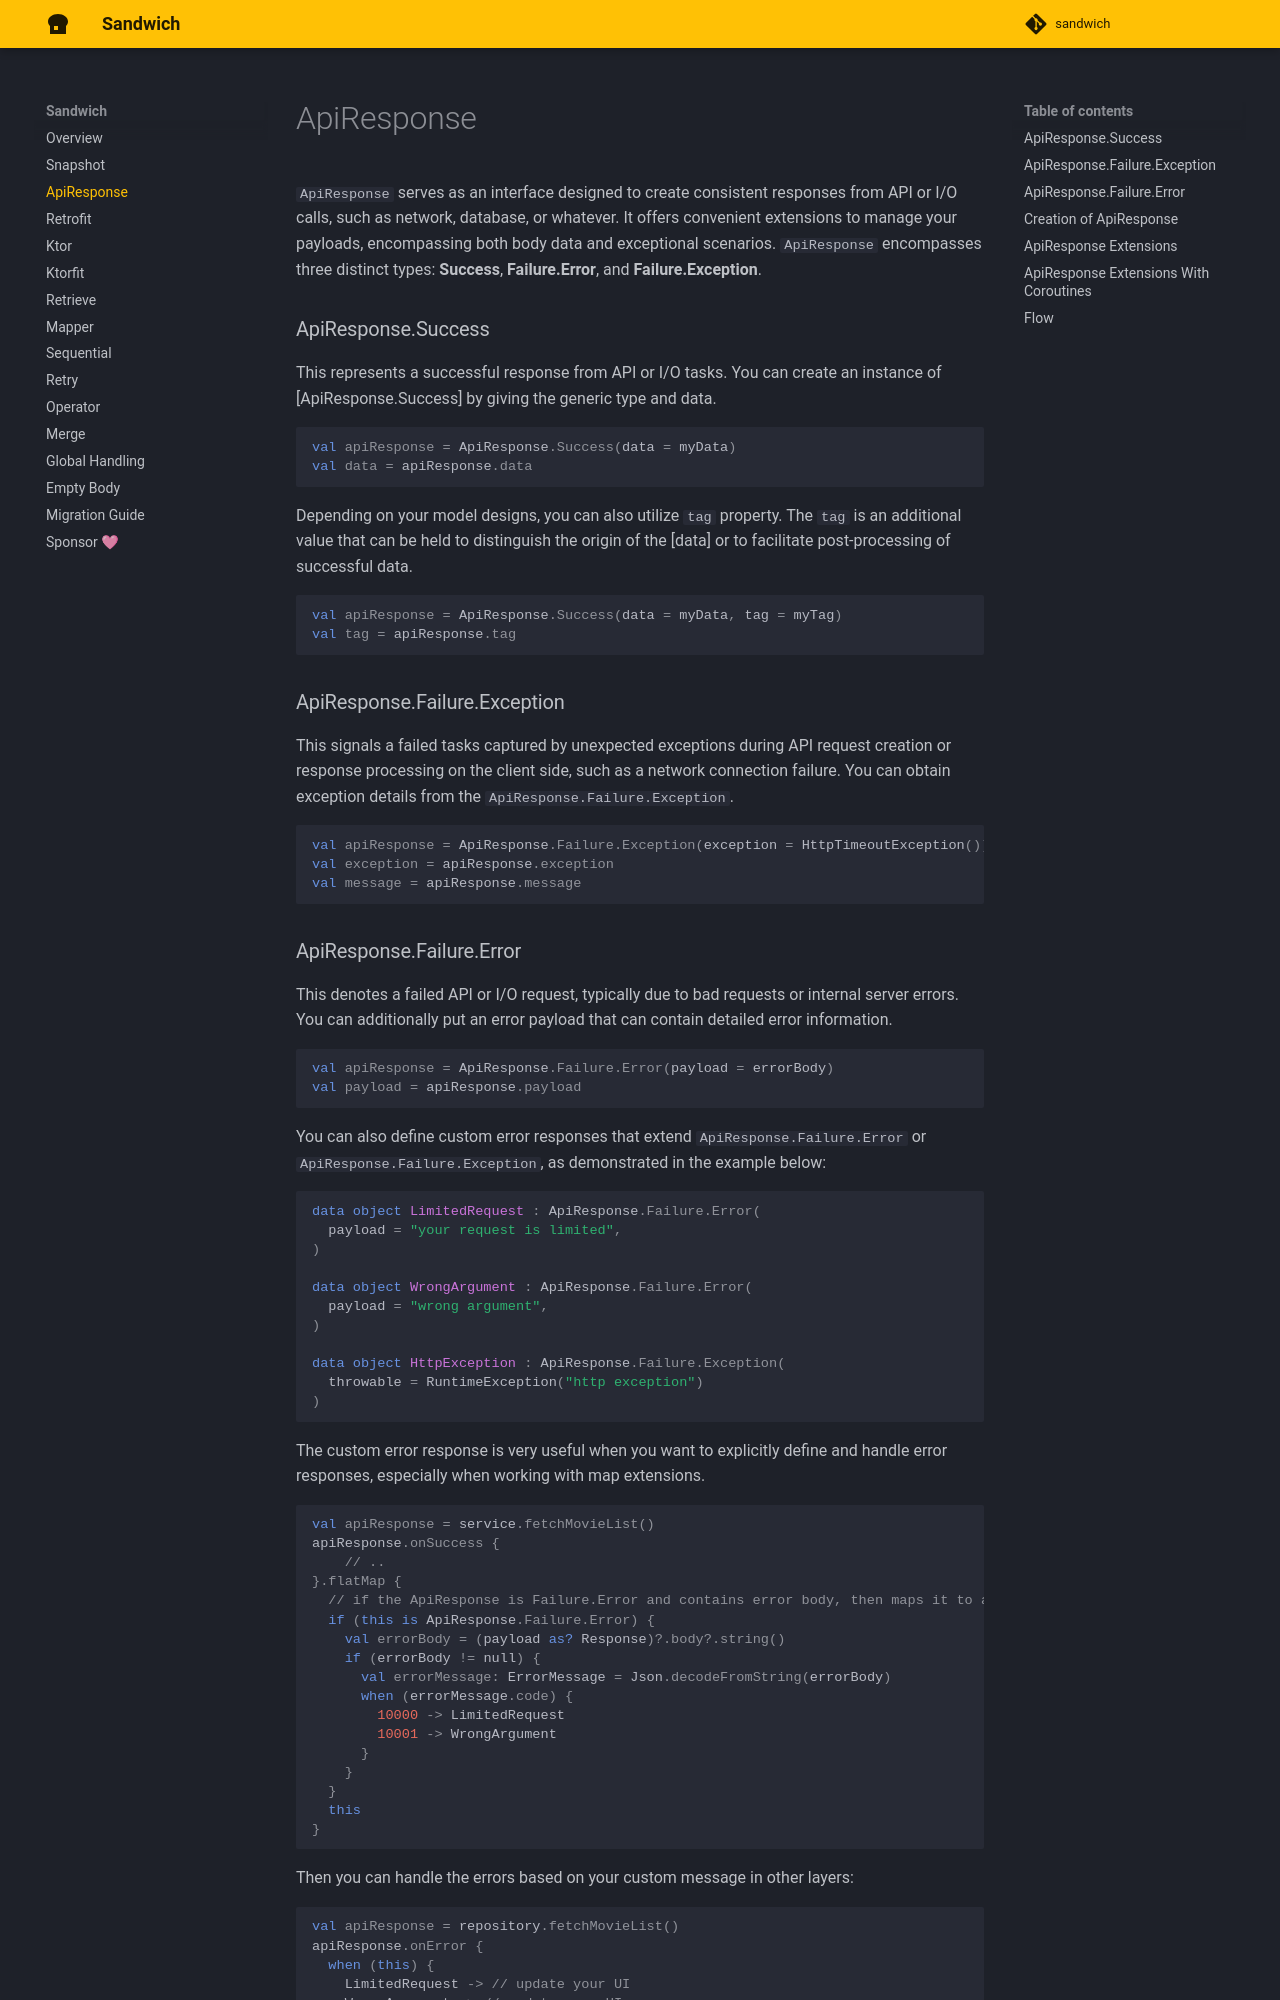

repository: SingularityX-ai/sandwich · page: apiresponse/index.html · generator: mkdocs

# ApiResponse

`ApiResponse` serves as an interface designed to create consistent responses from API or I/O calls, such as network, database, or whatever. It offers convenient extensions to manage your payloads, encompassing both body data and exceptional scenarios. `ApiResponse` encompasses three distinct types: **Success**, **Failure.Error**, and **Failure.Exception**.

### ApiResponse.Success

This represents a successful response from API or I/O tasks. You can create an instance of [ApiResponse.Success] by giving the generic type and data.   

```kotlin
val apiResponse = ApiResponse.Success(data = myData)
val data = apiResponse.data
```

Depending on your model designs, you can also utilize `tag` property. The `tag` is an additional value that can be held to distinguish the origin of the [data] or to facilitate post-processing of successful data.

```kotlin
val apiResponse = ApiResponse.Success(data = myData, tag = myTag)
val tag = apiResponse.tag
```

### ApiResponse.Failure.Exception 

This signals a failed tasks captured by unexpected exceptions during API request creation or response processing on the client side, such as a network connection failure. You can obtain exception details from the `ApiResponse.Failure.Exception`.

```kotlin
val apiResponse = ApiResponse.Failure.Exception(exception = HttpTimeoutException())
val exception = apiResponse.exception
val message = apiResponse.message
```
